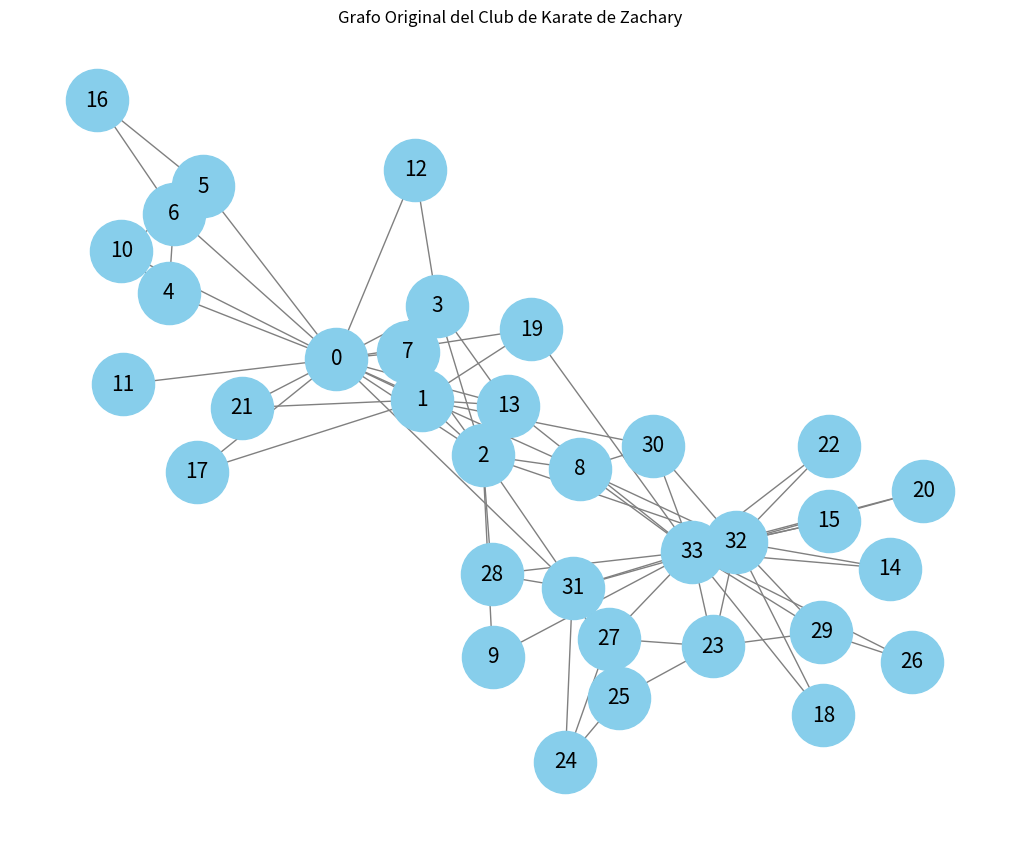
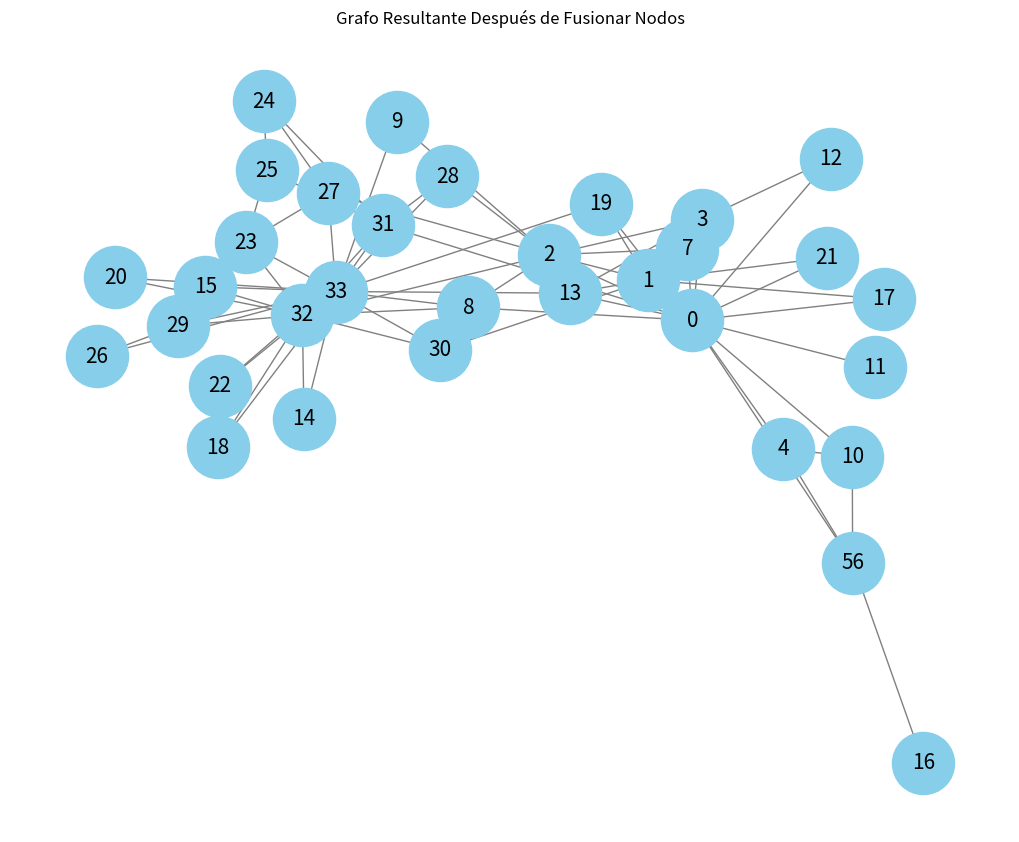

Here is the Python script that generated these plots, in order:
import numpy as np
from scipy.linalg import lu, qr, expm, fractional_matrix_power
from scipy.sparse.linalg import eigsh
import networkx as nx
import matplotlib.pyplot as plt
from networkx.algorithms.isomorphism import GraphMatcher

# Para importar la función communicability_exp
from networkx.algorithms.communicability_alg import communicability_exp

# Para importar la función communicability_betweenness_centrality
from networkx.algorithms.centrality.subgraph_alg import communicability_betweenness_centrality

import pandas as pd


def communicability_between_vertices(G, v, w, beta=1):
    """
    Calcula la comunicabilidad entre dos nodos v y w en un grafo G.
    Ecuación 2.1 del paper de Communicability Cosine Distance de Ernesto Estrada
    
    Parámetros:
    - G: Un grafo de NetworkX.
    - v: El índice del primer nodo.
    - w: El índice del segundo nodo.
    - beta: Un parámetro empírico, establecido en 1 por defecto.
    
    Retorna:
    - La comunicabilidad entre los nodos v y w.
    """
    # Convierte el grafo en una matriz de adyacencia
    A = nx.to_numpy_array(G)
    
    # Calcula la exponencial de beta*A
    exp_beta_A = expm(beta * A)
    
    # Retorna el elemento (v, w) de la matriz exponencial
    return exp_beta_A[v, w]


def communicability_between_vertices_spectral(G, v, w, beta=1):
    """
    Calcula la comunicabilidad entre dos nodos v y w en un grafo G.
    Ecuación 2.2 del paper de Communicability Cosine Distance de Ernesto Estrada
    
    Parámetros:
    - G: Un grafo de NetworkX.
    - v: El índice del primer nodo.
    - w: El índice del segundo nodo.
    - beta: Un parámetro empírico, establecido en 1 por defecto.
    
    Retorna:
    - La comunicabilidad entre los nodos v y w.
    """
    
    # Convierte el grafo en una matriz de adyacencia
    A = nx.to_numpy_array(G)

    # Calcula los valores y vectores propios de A
    """eigenvalues, eigenvectors = np.linalg.eig(A)""" # es muy importante obtener vectores ortogonales y de norma 1
    eigenvalues, eigenvectors = np.linalg.eigh(A)

    # Inicializa la matriz exponencial como una matriz de ceros del mismo tamaño que A
    exp_beta_A = np.zeros_like(A, dtype=np.complexfloating)
    
    # Suma sobre todos los valores propios y sus correspondientes vectores propios
    for j in range(len(eigenvalues)):
        lambda_j = eigenvalues[j]
        psi_j = eigenvectors[:, j].reshape(-1, 1)
        exp_beta_A += np.exp(beta * lambda_j) * (psi_j @ psi_j.T.conj())

    # Retorna el valor real de la comunicabilidad entre los nodos v y w
    return exp_beta_A[v, w].real


def communicability_between_vertices_approx(G, v, w, beta=1, k=None):
    """
    Calcula la comunicabilidad entre dos nodos v y w en un grafo G.
    Ecuación 6.7 del paper de Communicability Cosine Distance de Ernesto Estrada

    Parámetros:
    - G: Un grafo de NetworkX.
    - v: El índice del primer nodo.
    - w: El índice del segundo nodo.
    - beta: Un parámetro empírico, establecido en 1 por defecto.
    - k: Número de mayores valores propios y vectores propios a considerar.
         Si es None, se utilizan todos.

    Retorna:
    - La comunicabilidad entre los nodos v y w.
    """

    # Convierte el grafo en una matriz de adyacencia
    A = nx.to_numpy_array(G)

    # Si no se especifica k, usar todos los valores propios
    if k is None:
        k = len(eigenvalues)

    # Calcula los valores y vectores propios de A
    eigenvalues, eigenvectors = eigsh(A, k=k, which='LM')

    # Inicializa la matriz exponencial como una matriz de ceros del mismo tamaño que A
    exp_beta_A = np.zeros_like(A, dtype=np.complexfloating)

    # Suma sobre los k mayores valores propios y sus correspondientes vectores propios
    for j in range(k):
        lambda_j = eigenvalues[j]
        psi_j = eigenvectors[:, j].reshape(-1, 1)
        exp_beta_A += np.exp(beta * lambda_j) * (psi_j @ psi_j.T.conj())

    # Retorna el valor real de la comunicabilidad entre los nodos v y w
    return exp_beta_A[v, w].real


def calculate_proximity_measures(G, v, w, beta=1):
    """
    Calcula las medidas de proximidad ξvw y ζvw entre dos nodos v y w en un grafo G.
    Ecuaciones 2.3 y 2.4 del paper de Estrada
    
    Parámetros:
    - G: Un grafo de NetworkX.
    - v: El índice del primer nodo.
    - w: El índice del segundo nodo.
    - beta: Un parámetro empírico, establecido en 1 por defecto.
    
    Retorna:
    - ξvw: Medida de proximidad que cuenta para la proximidad entre los nodos v y w.
    - ζvw: Otra medida de proximidad basada en la raíz cuadrada de la relación entre Gvw y el producto de Gvv y Gww.
    """
    # Calcula Gvv, Gww, y Gvw usando la función de comunicabilidad entre vértices
    Gvv = communicability_between_vertices(G, v, v, beta)
    Gww = communicability_between_vertices(G, w, w, beta)
    Gvw = communicability_between_vertices(G, v, w, beta)
       
    # Calcula ξvw según la definición dada
    xi_vw = Gvv + Gww - 2*Gvw
    
    # Calcula ζvw según la definición dada
    zeta_vw = (Gvw / np.sqrt(Gvv * Gww))
    
    return xi_vw, zeta_vw


def calculate_xi_zeta(G, v, w):

    """
    Calcula las medidas de proximidad ξvw y ζvw entre dos nodos v y w en un grafo G.
    Ecuaiones 2.7 y 2.8 del paper de Estrada
    
    Parámetros:
    - G: Un grafo de NetworkX.
    - v: El índice del primer nodo.
    - w: El índice del segundo nodo.
    - beta: Un parámetro empírico, establecido en 1 por defecto.
    
    Retorna:
    - ξvw
    - ζvw
    """

    # Convierte el grafo en una matriz de adyacencia
    A = nx.to_numpy_array(G)

    """U = np.linalg.eig(A)[1].T"""  # U^T, la transpuesta de la matriz de vectores propios
    eigenvalues, eigenvectors = np.linalg.eigh(A)

    X = expm(np.diag(eigenvalues) / 2) @ eigenvectors.T
    X_T = X.T
    xv, xw = X_T[v, :], X_T[w, :]

    # Calcula los vectores de posición xv y xw
    """xv = np.exp(-0.5) * U[:, v]  # Vector de posición de v
    xw = np.exp(-0.5) * U[:, w]  # Vector de posición de w"""

    xi_vw = np.linalg.norm(xv - xw)**2

    # Calcula zeta_vw
    zeta_vw = np.dot(xv, xw) / (np.linalg.norm(xv) * np.linalg.norm(xw))

    return xi_vw, zeta_vw


def communicability_cosine_distance_CCD(G, v, w):

    """
    Calcula la distancia del coseno de comunicabilidad cuadrada (CCD) entre dos nodos v y w en un grafo G.
    
    Parámetros:
    - G: Un grafo de NetworkX.
    - v: El índice del primer nodo.
    - w: El índice del segundo nodo.
    
    Retorna:
    - Dvw: La distancia CCD entre los nodos v y w.
    """
    # Convierte el grafo en una matriz de adyacencia
    A = nx.to_numpy_array(G)
    
    # Calcula la exponencial de la matriz de adyacencia
    expA = expm(A)
    
    # Extrae los valores de comunicabilidad específicos
    G_vw = expA[v, w]
    G_vv = expA[v, v]
    G_ww = expA[w, w]
    
    # Calcula el coseno del ángulo de comunicabilidad
    cos_theta_vw = G_vw / np.sqrt(G_vv * G_ww)
    
    # Calcula la distancia coseno de comunicabilidad (CCD)
    D_vw = 2 - 2 * cos_theta_vw
    
    return D_vw


def calculate_CCD(G, v, w):
    """
    Calcula la distancia del coseno de comunicabilidad cuadrada (CCD) entre dos nodos v y w en un grafo G.
    
    Parámetros:
    - G: Un grafo de NetworkX.
    - v: El índice del primer nodo.
    - w: El índice del segundo nodo.
    
    Retorna:
    - Dvw: La distancia CCD entre los nodos v y w.
    """
    # Calcula el coseno del ángulo de comunicabilidad entre v y w
    # cos_theta_vw = calculate_Gvw_xi_zeta(G, v, w)[2]
    cos_theta_vw = calculate_proximity_measures(G, v, w)[1]
    
    # Calcula Dvw según la definición dada
    Dvw = 2 - 2 * cos_theta_vw
    
    return Dvw


def calculate_CCD_matrix(G):
    """
    Calcula la matriz CCD para un grafo G.
    
    Parámetros:
    - G: Un grafo de NetworkX.
    
    Retorna:
    - D: La matriz CCD.
    """
    # Obtiene el número de nodos en el grafo
    n = len(G.nodes())
    # Inicializa la matriz D con ceros
    D = np.zeros((n, n))
    
    # Itera sobre cada par de nodos para calcular Dvw
    for v in range(n):
        for w in range(v, n):  # Empieza desde v para asegurar la simetría
            D_vw = calculate_CCD(G, v, w)
            D[v, w] = D_vw
            D[w, v] = D_vw  # Asegura la simetría
    
    return D


def calculate_CCC(G, v, D=None):
    """
    Calcula la centralidad de cercanía basada en la distancia del coseno (CCC) para el vértice v en el grafo G.
    
    Parámetros:
    - G: Un grafo de NetworkX.
    - v: El índice del vértice para el cual calcular la CCC.
    
    Retorna:
    - Cv: La CCC del vértice v.
    """
    # Calcula la matriz CCD para el grafo G
    if D is None:
        D = calculate_CCD_matrix(G)
    
    # Obtiene el número de nodos en el grafo
    n = len(G.nodes())
    
    # Calcula la suma de las distancias CCD desde v a todos los otros vértices
    sum_Dvw = 0
    for w in range(n):
        sum_Dvw += D[v, w]
    
    # Calcula la CCC para el vértice v
    Cv = round(1 / sum_Dvw, 7)
    
    return Cv

def proximity(G, ):
    D = calculate_CCD_matrix(G)
    max_value = np.max(D)
    # D = D / max_value
    n = len(G.nodes())
    for v in range(n):
        for w in range(v, n):
            D_vw = (calculate_CCC(G, v) + 1.5*D[v, w] + calculate_CCC(G, w)) / 3.5
            D[v, w] = D_vw
            D[w, v] = D_vw
    return D


def create_indexed_graph(edges):
    """
    Crea un grafo de NetworkX con índices de nodos explícitos antes de añadir las aristas.
    
    Parámetros:
    - edges: Una lista de tuplas representando las aristas (v, w).
    
    Retorna:
    - G: Un grafo de NetworkX con nodos indexados.
    - node_indices: Un diccionario que asigna índices a los nodos.
    """
    G = nx.Graph()
    nodes = set()
    
    # Recopila todos los nodos únicos a partir de las aristas
    for v, w in edges:
        nodes.add(v)
        nodes.add(w)
    
    # Crea índices para los nodos
    node_indices = {node: idx for idx, node in enumerate(nodes)}
    
    # Añade nodos al grafo
    G.add_nodes_from(node_indices.values())
    
    # Añade aristas al grafo usando los índices
    indexed_edges = [(node_indices[v], node_indices[w]) for v, w in edges]
    G.add_edges_from(indexed_edges)
    
    return G, node_indices



def compute_laplacian_pseudoinverse(L):
    L_pseudo_inv = np.linalg.pinv(L)
    return L_pseudo_inv

def calculate_effective_resistance(L_pseudo_inv):
    n = L_pseudo_inv.shape[0]
    R = np.zeros((n, n))
    for i in range(n):
        for j in range(i+1, n):
            R[i, j] = R[j, i] = L_pseudo_inv[i, i] + L_pseudo_inv[j, j] - 2 * L_pseudo_inv[i, j]
    return R

def calculate_rcc(G):
    L = nx.laplacian_matrix(G).toarray()
    L_pseudo_inv = compute_laplacian_pseudoinverse(L)
    R = calculate_effective_resistance(L_pseudo_inv)    
    rcc = {}
    for node in G.nodes():
        rcc[node] = 1 / np.sum(R[node])   
    return rcc


def find_hypersphere_center(X_T):
    m, n = X_T.shape
    A = np.hstack((2 * (X_T - X_T[0]), np.ones((m, 1))))
    b = np.sum(X_T**2, axis=1) - np.sum(X_T[0]**2)
    pseudo_inv = np.linalg.pinv(A)
    solution = pseudo_inv @ b
    c = solution[:n]
    return c

def check_points_on_hypersphere(X_T):
    center = find_hypersphere_center(X_T)   
    distances = np.linalg.norm(X_T - center, axis=1)   
    if np.allclose(distances, distances[0]):
        print("All vectors lie on the same hypersphere.")
        return True
    else:
        print("The vectors do not lie on the same hypersphere.")
        return False
    

def remove_vertex(graph, vertex):
    new_graph = graph.copy()
    new_graph.remove_node(vertex)
    return new_graph

def check_vertex_removal_isomorphism(graph, v, w):
    G_v = remove_vertex(graph, v)
    G_w = remove_vertex(graph, w)    
    return nx.is_isomorphic(G_v, G_w)


def find_automorphisms(graph):
    matcher = GraphMatcher(graph, graph)
    return list(matcher.isomorphisms_iter())

def check_swap_in_automorphisms(automorphisms, v1, v2):
    swapping_automorphisms = []
    for aut in automorphisms:
        if aut[v1] == v2 and aut[v2] == v1:
            swapping_automorphisms.append(aut)
    return swapping_automorphisms

def find_closest_vertices(matrix):
    n = len(matrix)
    closest_vertices = []
    for i in range(n):
        closest_vertex = min(range(n), key=lambda j: matrix[i][j] if j != i else float('inf'))
        if [i+1, closest_vertex+1] not in closest_vertices or [closest_vertex+1, i+1] not in closest_vertices:
            closest_vertices.append([i+1, closest_vertex+1])

    filtered_closest_vertices = []
    for pair in closest_vertices:
        if (pair[0], pair[1]) not in [(x[1], x[0]) for x in filtered_closest_vertices]:
            filtered_closest_vertices.append(pair)
    return filtered_closest_vertices

import networkx as nx

def merge_nodes(G, a, b, new_node):
    """
    Fusiona los nodos a y b en un nuevo nodo c, y repondera las aristas según el procedimiento descrito.
    
    Parámetros:
        G: Grafo ponderado dirigido (networkx.DiGraph)
        a: Nodo a ser fusionado.
        b: Nodo a ser fusionado.
        new_node: Nombre del nuevo nodo que resultará de la fusión de a y b.
    
    Retorna:
        H: Un nuevo grafo con los nodos fusionados y las aristas reponderadas.
    """
    # Copiamos el grafo para no modificar el original
    H = G.copy()

    # Obtén el peso de la arista entre a y b (y viceversa si existe)
    Beta1 = G[a][b]['weight'] if G.has_edge(a, b) else 0
    Beta2 = G[b][a]['weight'] if G.has_edge(b, a) else 0

    # Crear el nuevo nodo y añadirlo al grafo
    H.add_node(new_node)

    # Reponderar las aristas entrantes al nuevo nodo
    for t in set(H.predecessors(a)).union(H.predecessors(b)):
        if t != a and t != b:
            ai_t = G[t][a]['weight'] if G.has_edge(t, a) else 0
            bi_t = G[t][b]['weight'] if G.has_edge(t, b) else 0
            
            if t in G.predecessors(a) and t not in G.predecessors(b):
                new_weight = (1 + Beta1) * ai_t / 2
            elif t in G.predecessors(b) and t not in G.predecessors(a):
                new_weight = (1 + Beta2) * bi_t / 2
            else:  # t está en Nbi(a) ∩ Nbi(b)
                new_weight = ((1 + Beta1) * ai_t + (1 + Beta2) * bi_t) / 4

            H.add_edge(t, new_node, weight=new_weight)
    
    # Reponderar las aristas salientes del nuevo nodo
    for t in set(H.successors(a)).union(H.successors(b)):
        if t != a and t != b:
            ao_t = G[a][t]['weight'] if G.has_edge(a, t) else 0
            bo_t = G[b][t]['weight'] if G.has_edge(b, t) else 0
            
            if t in G.successors(a) and t not in G.successors(b):
                new_weight = (1 + Beta2) * ao_t / 2
            elif t in G.successors(b) and t not in G.successors(a):
                new_weight = (1 + Beta1) * bo_t / 2
            else:  # t está en Nbo(a) ∩ Nbo(b)
                new_weight = ((1 + Beta2) * ao_t + (1 + Beta1) * bo_t) / 4

            H.add_edge(new_node, t, weight=new_weight)
    
    # Eliminar los nodos originales a y b
    H.remove_node(a)
    H.remove_node(b)

    return H


def merge_nodes_undirected(G, a, b, new_node):
    """
    Fusiona los nodos a y b en un nuevo nodo c en un grafo no dirigido y no ponderado.
    
    Parámetros:
        G: Grafo no dirigido (networkx.Graph)
        a: Nodo a ser fusionado.
        b: Nodo a ser fusionado.
        new_node: Nombre del nuevo nodo que resultará de la fusión de a y b.
    
    Retorna:
        H: Un nuevo grafo con los nodos fusionados.
    """
    # Copiamos el grafo para no modificar el original
    H = G.copy()

    # Crear el nuevo nodo y añadirlo al grafo
    H.add_node(new_node)

    # Fusionar las aristas de a y b en el nuevo nodo c
    neighbors_a = set(H.neighbors(a))
    neighbors_b = set(H.neighbors(b))

    # Agregar conexiones desde el nuevo nodo a los vecinos de a o b
    for t in neighbors_a.union(neighbors_b):
        if t != a and t != b:
            H.add_edge(new_node, t)
    
    # Eliminar los nodos originales a y b
    H.remove_node(a)
    H.remove_node(b)

    return H

def plot_graph(G, title="Grafo"):
    """
    Función para graficar un grafo.

    Parámetros:
    - G: Un grafo de NetworkX.
    - title: Título del gráfico.
    """
    plt.figure(figsize=(10, 8))
    pos = nx.spring_layout(G)  # Posiciones de los nodos
    nx.draw(G, pos, with_labels=True, node_color='skyblue', edge_color='gray', node_size=2000, font_size=15, font_color='black')
    plt.title(title)
    plt.show()


if __name__ == "__main__":

    # # Ejemplo de uso Grafo no dirigido y no ponderado
    # G = nx.Graph()

    # Cargar el grafo del club de karate de Zachary
    G = nx.karate_club_graph()
    print("Nodos del grafo original:", G.nodes())

    # Graficar el grafo original
    plot_graph(G, title="Grafo Original del Club de Karate de Zachary")

    # # Añadir nodos y aristas al grafo
    # G.add_edge('a', 'b')
    # G.add_edge('a', 'c')
    # G.add_edge('b', 'd')
    # G.add_edge('c', 'd')
    # G.add_edge('b', 'e')

    # Fusionar nodos 'a' y 'b' en el nuevo nodo 'c'
    H = merge_nodes_undirected(G, 5, 6, 56)

    # # Mostrar el grafo resultante
    # print("Nodos del grafo resultante:", H.nodes())
    # print("Aristas del grafo resultante:", H.edges())

    # Graficar el grafo resultante
    plot_graph(H, title="Grafo Resultante Después de Fusionar Nodos")


    # # Ejemplo de uso grafo dirigido y ponderado
    # G = nx.DiGraph()

    # # Añadir nodos y aristas al grafo
    # G.add_edge('a', 'b', weight=0.5)
    # G.add_edge('a', 'c', weight=0.5)
    # G.add_edge('b', 'd', weight=0.5)
    # G.add_edge('c', 'd', weight=0.5)
    # G.add_edge('b', 'a', weight=0.25)  # Arista inversa de b a a

    # # Fusionar nodos 'a' y 'b' en el nuevo nodo 'c'
    # H = merge_nodes(G, 'a', 'b', 'c')

    # # Mostrar el grafo resultante
    # print("Nodos del grafo resultante:", H.nodes())
    # print("Aristas del grafo resultante con pesos:", H.edges(data=True))



     



    # # Cargar el grafo del club de karate de Zachary
    # G = nx.karate_club_graph()

    # # Calcular la matriz CCD
    # D = calculate_CCD_matrix(G)
    
    # closest_vertices = find_closest_vertices(D)
    # print(closest_vertices)

    # # Mostrar la matriz CCD de manera más legible
    # df = pd.DataFrame(D, index=G.nodes(), columns=G.nodes())
    # # print("Matriz CCD:")
    # # print(df)
    
    # # Guardar la matriz CCD en un archivo XLS
    # df.to_excel('/home/darian/ComplexNetAnalysis/matriz_ccd.xlsx', index=True)

    # # Calcular y mostrar el CCC para cada nodo del grafo
    # print("\nCCC para cada nodo:")
    # results = []
    # for node in G.nodes():
    #     ccc = calculate_CCC(G, node, D=D)
    #     results.append((node, ccc))
    #     print(f"Nodo {node+1}: CCC = {ccc}")
    
    # # Ordenar los resultados por el índice CCC en orden descendente
    # results.sort(key=lambda x: x[1], reverse=True)
    # print("\nCCC ordenado por valor:")
    # for node, ccc in results:
    #     print(f"Nodo {node+1}: CCC = {ccc}")


    # # Fig 7.a
    # # Definimos las artistas del grafo
    # Fig_7a_edges = [(1,3),(1,8),(2,3),(2,4),(2,5),(3,7),(3,8),(4,6),(4,7),(4,8),(5,6),(5,7),(5,8),(6,7),(6,8)]

    # # Fig 7.b
    # # Definimos las artistas del grafo
    # Fig_7b_edges = [(1,4),(1,5),(1,7),(1,8),(2,3),(2,6),(2,7),(2,8),(3,4),(3,5),(3,6),(4,6),(4,7),(5,6),(5,8),(6,7),(6,8),(7,8)]

    # # Fig 7.c
    # # Definimos las artistas del grafo
    # Fig_7c_edges = [(1,7),(1,8),(2,3),(2,4),(2,5),(3,6),(3,7),(3,8),(4,6),(4,7),(4,8),(5,6),(5,7),(5,8),(6,8)]

    # # Fig 7.d
    # # Definimos las artistas del grafo
    # Fig_7d_edges = [(1,7),(1,8),(2,5),(2,6),(2,7),(2,8),(3,5),(3,6),(3,7),(3,8),(4,5),(4,6),(4,7),(4,8),(5,8),(6,8)]

    # # Fig 7.e
    # # Definimos las artistas del grafo
    # Fig_7e_edges = [(1,3),(1,6),(1,7),(1,8),(2,3),(2,6),(2,7),(2,8),(3,4),(3,5),(4,5),(4,6),(4,7),(4,8),(5,6),(5,7),(5,8),(6,7),(6,8),(7,8)]

    # # Fig 7.f
    # # Definimos las artistas del grafo
    # Fig_7f_edges = [(1,8),(2,8),(3,8),(4,8),(5,7),(6,7),(6,8)]

    # # Fig 7.g
    # # Definimos las artistas del grafo
    # Fig_7g_edges = [(1,6),(2,3),(2,7),(3,8),(4,5),(4,8),(5,7),(6,7),(6,8)]

    # # Fig 7.h
    # # Definimos las artistas del grafo
    # Fig_7h_edges = [(1,3),(1,4),(1,5),(2,6),(2,7),(2,8),(3,4),(3,5),(3,8),(4,6),(4,7),(5,6),(5,7),(6,8),(7,8)]

    # edges = []
    # edges.append(Fig_7a_edges)
    # edges.append(Fig_7b_edges)
    # edges.append(Fig_7c_edges)
    # edges.append(Fig_7d_edges)
    # edges.append(Fig_7e_edges)
    # edges.append(Fig_7f_edges)
    # edges.append(Fig_7g_edges)
    # edges.append(Fig_7h_edges)


    # # Lista para almacenar los resultados
    # results = []
    # df_list = []
    # etiq = ['a','b','c','d','e','f','g','h']
    # j = 0
    # # Iterar sobre cada grafo representado en edges
    # for graph_edges in edges:
    #     # Creamos el grafo indexado con las aristas
    #     G, node_indices = create_indexed_graph(graph_edges)

    #     # Calculamos la CCC para cada vértice en el grafo
    #     for i in range(len(G.nodes())):
    #         results.append(("G_"+etiq[j], i+1, calculate_CCC(G, i)))
        

    #     # Calcular la matriz CCD
    #     D = calculate_CCD_matrix(G)

    #     # Mostrar la matriz CCD de manera más legible
    #     df = pd.DataFrame(D, index=G.nodes(), columns=G.nodes())
        
    #     # Guardar el DataFrame en una lista
    #     df_list.append(df)
    #     j += 1

    # # Imprimir los resultados en forma de tabla
    # current_graph = ""
    # matrix_i = 0
    # for graph_edges, vertex, ccc in results:
    #     if graph_edges != current_graph:
    #         print(f"\nGraph {graph_edges}:")
    #         print(f"Matriz CCD para {graph_edges}:")
    #         print(df_list[matrix_i])
    #         matrix_i += 1
    #         print("Vertex\tCCC")
    #         current_graph = graph_edges
    #     print(f"{vertex}\t{ccc}")
    
    # print("\n")
